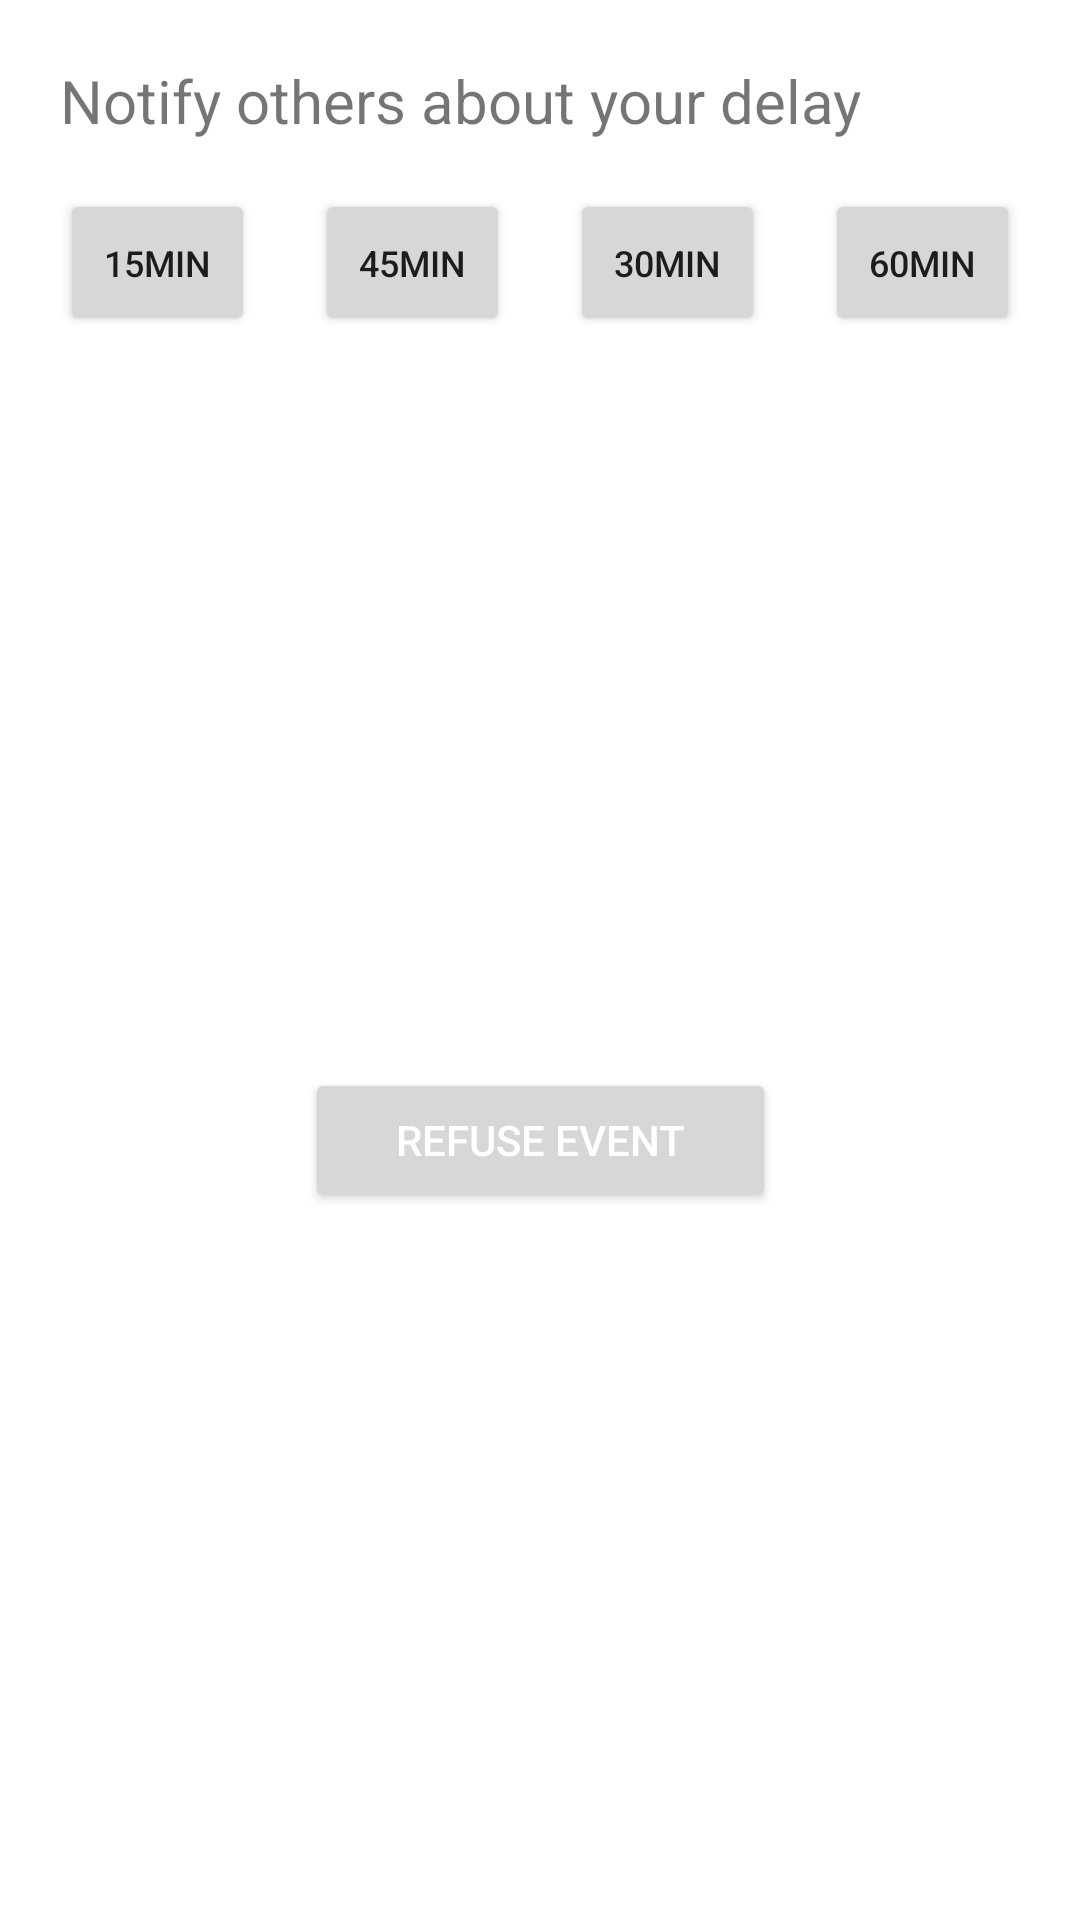

Write the Android layout XML for this screen, with the resource values it uses.
<!-- AndroidManifest.xml: application theme Theme.BoardGameApp -->
<!-- res/layout/fragment_delayed_dialog.xml -->
<androidx.constraintlayout.widget.ConstraintLayout xmlns:android="http://schemas.android.com/apk/res/android"
    xmlns:app="http://schemas.android.com/apk/res-auto"
    xmlns:tools="http://schemas.android.com/tools"
    android:layout_width="match_parent"
    android:layout_height="wrap_content">


    <TextView
        android:id="@+id/delay_title"
        android:layout_width="wrap_content"
        android:layout_height="wrap_content"
        android:layout_marginTop="20dp"
        android:text="@string/notify_others_about_your_delay"
        android:textSize="20sp"
        app:layout_constraintStart_toStartOf="@+id/delay_15min"
        app:layout_constraintTop_toTopOf="parent" />

    <Button
        android:id="@+id/refuse"
        android:layout_width="157dp"
        android:layout_height="48dp"
        android:layout_marginTop="16dp"
        android:layout_marginBottom="8dp"
        android:paddingLeft="10dp"
        android:paddingRight="10dp"
        android:text="@string/refuse_event"
        android:textColor="#FFFFFF"
        android:textSize="14sp"
        app:layout_constraintBottom_toBottomOf="parent"
        app:layout_constraintEnd_toEndOf="@+id/delay_60min"
        app:layout_constraintStart_toStartOf="@+id/delay_15min"
        app:layout_constraintTop_toBottomOf="@+id/delay_30min"
        tools:ignore="TextContrastCheck" />

    <Button
        android:id="@+id/delay_15min"
        android:layout_width="65dp"
        android:layout_height="49dp"
        android:layout_marginTop="16dp"
        android:paddingLeft="10dp"
        android:paddingRight="10dp"
        android:text="@string/_15min"
        android:textSize="12sp"
        app:layout_constraintEnd_toStartOf="@+id/delay_45min"
        app:layout_constraintHorizontal_bias="0.5"
        app:layout_constraintStart_toStartOf="parent"
        app:layout_constraintTop_toBottomOf="@+id/delay_title" />

    <Button
        android:id="@+id/delay_30min"
        android:layout_width="65dp"
        android:layout_height="49dp"
        android:paddingLeft="10dp"
        android:paddingRight="10dp"
        android:text="@string/_30min"
        android:textSize="12sp"
        app:layout_constraintEnd_toStartOf="@+id/delay_60min"
        app:layout_constraintHorizontal_bias="0.5"
        app:layout_constraintStart_toEndOf="@+id/delay_45min"
        app:layout_constraintTop_toTopOf="@+id/delay_45min" />

    <Button
        android:id="@+id/delay_45min"
        android:layout_width="65dp"
        android:layout_height="49dp"
        android:paddingLeft="10dp"
        android:paddingRight="10dp"
        android:text="@string/_45min"
        android:textSize="12sp"
        app:layout_constraintEnd_toStartOf="@+id/delay_30min"
        app:layout_constraintHorizontal_bias="0.5"
        app:layout_constraintStart_toEndOf="@+id/delay_15min"
        app:layout_constraintTop_toTopOf="@+id/delay_15min" />

    <Button
        android:id="@+id/delay_60min"
        android:layout_width="65dp"
        android:layout_height="49dp"
        android:paddingLeft="10dp"
        android:paddingRight="10dp"
        android:text="@string/_60min"
        android:textSize="12sp"
        app:layout_constraintEnd_toEndOf="parent"
        app:layout_constraintHorizontal_bias="0.5"
        app:layout_constraintStart_toEndOf="@+id/delay_30min"
        app:layout_constraintTop_toTopOf="@+id/delay_30min" />
</androidx.constraintlayout.widget.ConstraintLayout>
<!-- resources referenced by this layout -->
<resources>
  <string name="_15min">15min</string>
  <string name="_30min">30min</string>
  <string name="_45min">45min</string>
  <string name="_60min">60min</string>
  <string name="notify_others_about_your_delay">Notify others about your delay</string>
  <string name="refuse_event">refuse event</string>
  <style name="Theme.BoardGameApp" parent="Theme.MaterialComponents.Light.DarkActionBar">
          
          <item name="colorPrimary">@color/black</item>
          <item name="colorPrimaryVariant">@color/black</item>
          <item name="colorOnPrimary">@color/white</item>
          
          <item name="colorSecondary">@color/teal_200</item>
          <item name="colorSecondaryVariant">@color/teal_700</item>
          <item name="colorOnSecondary">@color/black</item>
          
          <item name="android:statusBarColor">?attr/colorPrimaryVariant</item>
          
      </style>
  <!-- not gathered from this repository: default colours our renderer supplied (Android Studio template values) -->
  <color name="teal_200">#FF03DAC5</color>
  <color name="teal_700">#FF018786</color>
  <color name="black">#FF000000</color>
  <color name="white">#FFFFFFFF</color>
</resources>
